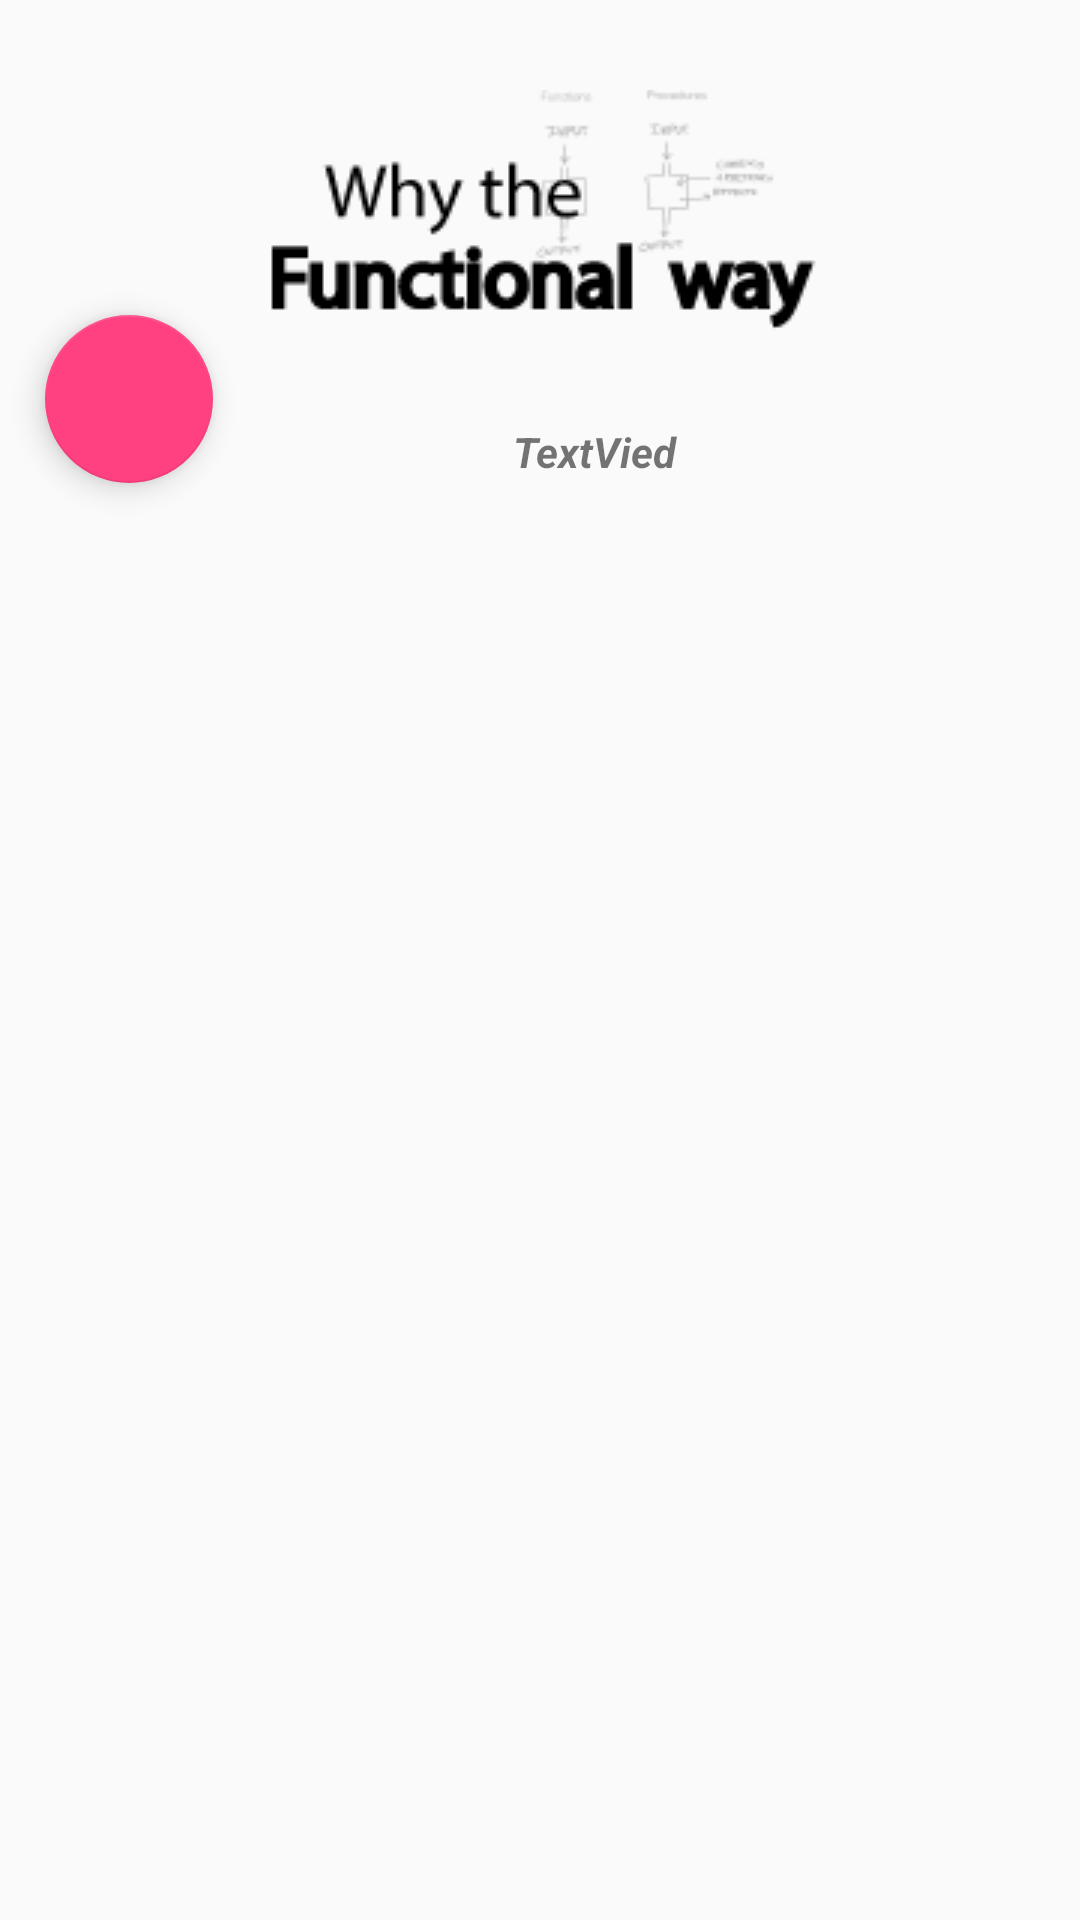

The Android layout XML behind this screen, and the referenced resources:
<!-- AndroidManifest.xml: application theme AppTheme -->
<!-- res/layout/custom_lesson_02.xml -->
<?xml version="1.0" encoding="utf-8"?>
<LinearLayout xmlns:android="http://schemas.android.com/apk/res/android"
    xmlns:app="http://schemas.android.com/apk/res-auto"
    xmlns:tools="http://schemas.android.com/tools"
    android:layout_height="wrap_content"
    android:layout_width="match_parent"
    android:orientation="vertical">

    <android.support.constraint.ConstraintLayout
        android:layout_width="match_parent"
        android:layout_height="match_parent">

        <ImageView
            android:id="@+id/logoLesson"
            android:layout_width="0dp"
            android:layout_height="125dp"
            android:layout_marginBottom="8dp"
            android:layout_marginEnd="8dp"
            android:layout_marginStart="8dp"
            android:layout_marginTop="8dp"
            android:scaleType="center"
            app:layout_constraintBottom_toBottomOf="parent"
            app:layout_constraintEnd_toEndOf="parent"
            app:layout_constraintHorizontal_bias="0.0"
            app:layout_constraintStart_toStartOf="parent"
            app:layout_constraintTop_toTopOf="parent"
            app:layout_constraintVertical_bias="0.0"
            app:srcCompat="@drawable/functional_programing_icons_3" />

        <android.support.design.widget.FloatingActionButton
            android:id="@+id/butonListMeniu"
            android:layout_width="wrap_content"
            android:layout_height="wrap_content"
            android:layout_marginBottom="24dp"
            android:layout_marginEnd="8dp"
            android:layout_marginStart="8dp"
            android:clickable="true"
            app:layout_constraintBottom_toBottomOf="@+id/logoLesson"
            app:layout_constraintEnd_toEndOf="parent"
            app:layout_constraintHorizontal_bias="0.024"
            app:layout_constraintStart_toStartOf="parent"
            app:layout_constraintTop_toBottomOf="@+id/logoLesson"
            app:layout_constraintVertical_bias="0.928"
            app:srcCompat="@drawable/menu_icon_01" />

        <TextView
            android:id="@+id/SubTitlu"
            android:layout_width="311dp"
            android:layout_height="wrap_content"
            android:layout_marginBottom="8dp"
            android:layout_marginEnd="8dp"
            android:layout_marginStart="24dp"
            android:layout_marginTop="8dp"
            android:text="TextVied"
            android:textAlignment="center"
            android:textStyle="bold|italic"
            app:layout_constraintBottom_toBottomOf="parent"
            app:layout_constraintEnd_toEndOf="parent"
            app:layout_constraintHorizontal_bias="0.974"
            app:layout_constraintStart_toEndOf="@+id/butonListMeniu"
            app:layout_constraintTop_toBottomOf="@+id/logoLesson"
            app:layout_constraintVertical_bias="0.0" />

    </android.support.constraint.ConstraintLayout>


    <ScrollView
        android:layout_width="match_parent"
        android:layout_height="wrap_content">
        <LinearLayout
            android:layout_width="match_parent"
            android:layout_height="wrap_content"
            android:orientation="vertical">
            <TextView
                android:layout_margin="10dp"
                android:id="@+id/tutorialText"
                android:layout_width="wrap_content"
                android:layout_height="wrap_content" />

            <android.support.v7.widget.AppCompatButton
                xmlns:android="http://schemas.android.com/apk/res/android"
                style="@style/Widget.AppCompat.Button.Colored"
                android:id="@+id/onlineTest"
                android:layout_width="match_parent"
                android:layout_height="50dp"
                android:text="TEST ONLINE COMPILE"/>

        </LinearLayout>

    </ScrollView>



</LinearLayout>
<!-- resources referenced by this layout -->
<resources>
  <!-- drawable functional_programing_icons_3: png bitmap (drawable, 3712 bytes) -->
  <style name="AppTheme" parent="Theme.AppCompat.Light.NoActionBar">
          
          <item name="colorPrimary">@color/colorPrimary</item>
          <item name="colorPrimaryDark">@color/colorPrimaryDark</item>
          <item name="colorAccent">@color/colorAccent</item>
      </style>
  <color name="colorPrimary">#03A9F4</color>
  <color name="colorPrimaryDark">#0288D1</color>
  <color name="colorAccent">#FF4081</color>
</resources>
